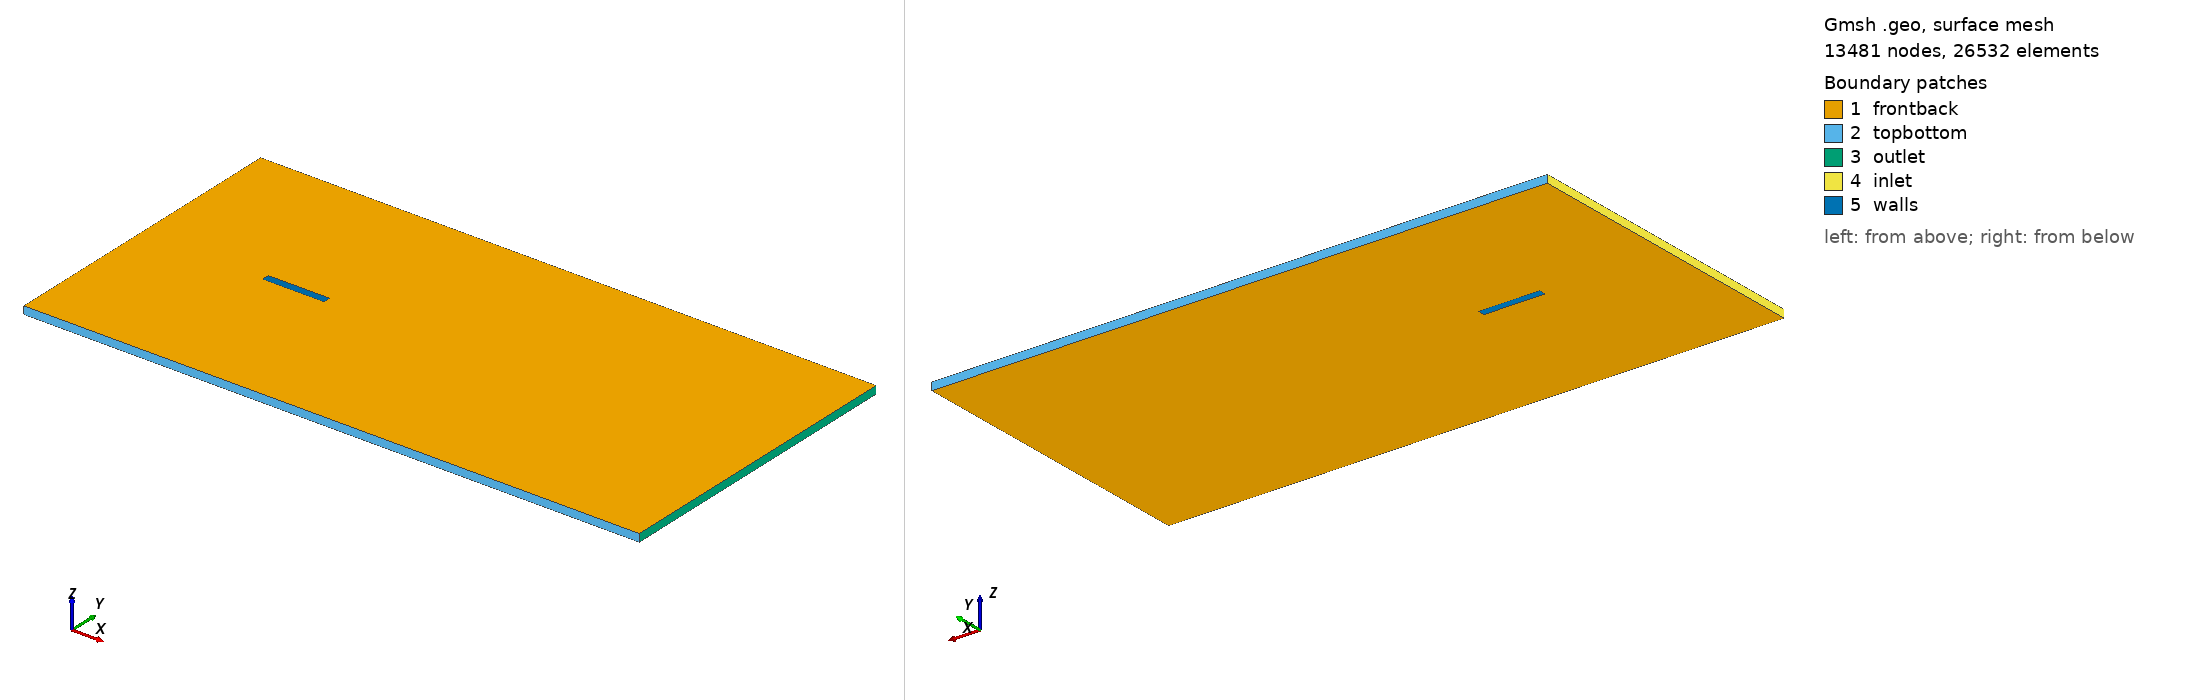

Gmsh geometry script, surface-meshed: 13481 nodes, 26532 surface elements. Boundary patches (legend numbers): 1 frontback, 2 topbottom, 3 outlet, 4 inlet, 5 walls. Left view from above one corner, right view from below the opposite corner. Legend entries are the model's physical surfaces. The drawing asked Gmsh for element sizes between 1% and 20% of the model's largest extent; the script's own settings can give other sizes.

=== ret.geo (drawn) ===
// Gmsh project created on Thu Sep  5 13:35:02 2019
SetFactory("OpenCASCADE");
Point(17) = {0, 0, 0,0.6};
//+
Point(1) = {-20,-20, 0,0.6};
//+
Point(2) = {60,-20,0, 0.6};
//+
Point(3) = {60, 20, 0, 0.6};
//+
Point(4) = {-20, 20, 0, 0.6};
//+
Line(1) = {1, 2};
//+
Line(2) = {2, 3};
//+
Line(3) = {4, 3};
//+
Line(4) = {4, 1};

Point(5) = {4, -0.5, 0, 0.05};
//+
Point(6) = {-4, -0.5, 0, 0.05};
//+
Point(7) = {4, .5, 0, 0.05};

Point(8) = {-4, .5, 0, 0.05};
//+

Line(5) = {6,5};
//+
Line(6) = {5,7};
//+
Line(7) = {7,8};
//+
Line(8) = {8,6};
//+
Line Loop(1) = {1,2,3,4}; 
Line Loop(5)={5,6,7,8};
Plane Surface (1) = {1,5};
//+
//Characteristic Length {5} = 0.005;







Extrude {0,0,1}{
Surface{1};
Layers{1};
Recombine;
}

Physical Surface("frontback")={1,10};
Physical Surface("walls")={6,7,8,9};
Physical Surface("inlet")={5};
Physical Surface("outlet")={3};
Physical Surface("topbottom")={2,4};
Physical Volume("internalField")={1};//+
Rotate {{0, 0, 1}, {0, 0, 0}, Pi/90} {
  Curve{19}; Curve{24}; Curve{23}; Curve{5}; Curve{17}; Curve{8}; Curve{7}; Curve{21}; Curve{6}; Curve{20}; Curve{18}; Curve{22}; 
}
